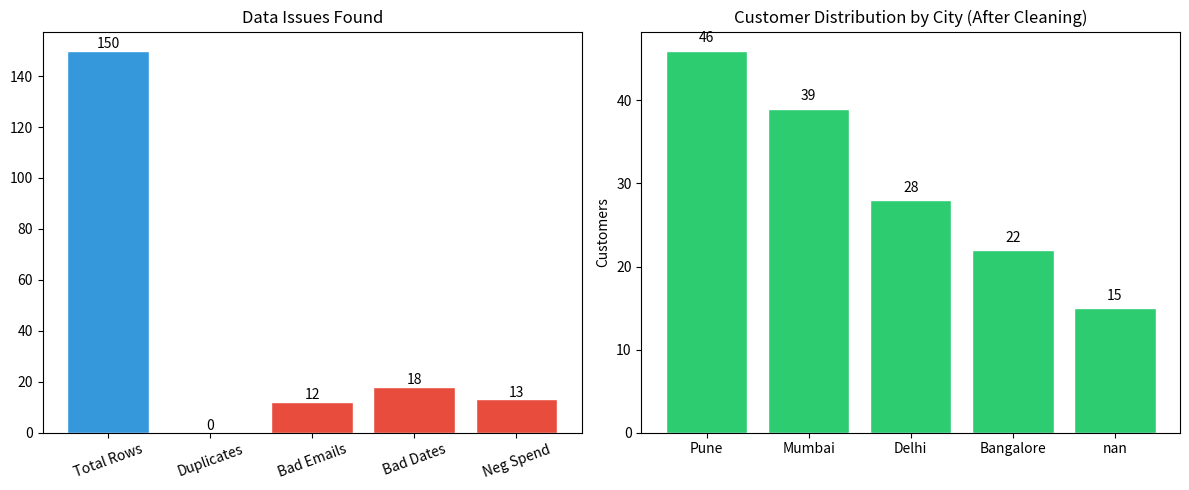

Recreate this plot in Python.
import pandas as pd
import matplotlib.pyplot as plt
import numpy as np
import random as py_random
import re
from datetime import datetime, timedelta

# Generate a MESSY dataset (simulates real CRM export)
np.random.seed(42)
n = 150

# Introduce common data quality issues
customer_ids = []
categories = ['Electronics', 'Clothing', 'Home', 'Books', 'Sports', np.nan, np.nan]
cities = ['Pune', 'Mumbai', 'Delhi', 'Bangalore', 'PUNE', 'mumbai', 'New Delhi', 'Bngalore', np.nan]
names = ['Rahul Sharma', 'Priya Patel', 'Amit Singh', 'Vikram Joshi', '',
         '  Sneha Kapoor  ', 'Rahul Sharma', 'Priya Patel', None, 'Ananya Gupta\n']

data = {
    'customer_id': [f'C{i:04d}' for i in range(1, n+1)],
    'name': [np.random.choice(names) for _ in range(n)],
    'email': [f'user{i}@email.com' if np.random.random() > 0.1 else
              f'user{i}email.com' if np.random.random() > 0.5 else ''
              for i in range(n)],
    'phone': [f'+91{py_random.randint(7000000000, 9999999999)}' if np.random.random() > 0.15
              else 'NOT_AVAILABLE' for _ in range(n)],
    'city': [np.random.choice(cities) for _ in range(n)],
    'category': [np.random.choice(categories) for _ in range(n)],
    'spend': [round(np.random.exponential(5000), 2) if np.random.random() > 0.08
              else -round(np.random.exponential(5000), 2) for _ in range(n)],
    'signup_date': [
        (datetime(2024, 1, 1) + timedelta(days=int(np.random.exponential(60))))
        .strftime('%Y-%m-%d') if np.random.random() > 0.12 else
        '2024/13/01' if np.random.random() > 0.5
        else 'not_a_date'
        for _ in range(n)
    ],
    'active': [np.random.choice(['Yes', 'No', 'Y', 'N', 'TRUE', 'FALSE', '', None])
               for _ in range(n)],
}

df = pd.DataFrame(data)

print(f'Original dataset: {len(df)} rows')
print(f'Columns: {list(df.columns)}')

# STEP 1: Profile before cleaning
print('\n--- DATA QUALITY REPORT (BEFORE) ---')
print(f'Total rows: {len(df)}')
print(f'Duplicate rows: {df.duplicated().sum()}')
for col in df.columns:
    nulls = df[col].isnull().sum()
    empties = (df[col].astype(str).str.strip() == '').sum()
    print(f'  {col}: {nulls} nulls, {empties} empty strings')

# STEP 2: Remove duplicates
before = len(df)
df = df.drop_duplicates()
print(f'\n--- REMOVED {before - len(df)} duplicates ---')

# STEP 3: Clean names
def clean_name(val):
    if pd.isna(val):
        return None
    val = str(val).strip()
    val = val.replace('\n', '').replace('\r', '')
    if val == '' or val.lower() == 'none':
        return None
    return ' '.join([p.capitalize() for p in val.split() if p])

df['name'] = df['name'].apply(clean_name)

# STEP 4: Fix email format
def clean_email(val):
    if pd.isna(val) or str(val).strip() == '':
        return None
    val = str(val).strip().lower()
    if '@' not in val:
        return None
    parts = val.split('@')
    if len(parts) != 2 or '.' not in parts[1]:
        return None
    return val

df['email'] = df['email'].apply(clean_email)

# STEP 5: Standardize city names
city_map = {
    'pune': 'Pune', 'pune ': 'Pune', 'PUNE': 'Pune',
    'mumbai': 'Mumbai', 'mumbai ': 'Mumbai', 'MUMBAI': 'Mumbai',
    'delhi': 'Delhi', 'DELHI': 'Delhi', 'New Delhi': 'Delhi', 'new delhi': 'Delhi',
    'bangalore': 'Bangalore', 'BANGALORE': 'Bangalore',
    'bngalore': 'Bangalore', 'Bngalore': 'Bangalore',
    'bengaluru': 'Bangalore',
    'hyderabad': 'Hyderabad', 'HYDERABAD': 'Hyderabad',
    'chennai': 'Chennai', 'CHENNAI': 'Chennai',
}

def clean_city(val):
    if pd.isna(val):
        return 'Unknown'
    val = str(val).strip()
    if val.lower() in city_map:
        return city_map[val.lower()]
    if val == '':
        return 'Unknown'
    return val

df['city'] = df['city'].apply(clean_city)

# STEP 6: Clean categories
def clean_category(val):
    if pd.isna(val):
        return 'Uncategorized'
    val = str(val).strip()
    if val == '':
        return 'Uncategorized'
    if val == 'Home':
        return 'Home & Kitchen'
    if val == 'Sports':
        return 'Sports & Fitness'
    return val

df['category'] = df['category'].apply(clean_category)

# STEP 7: Fix negative spend values (data entry errors)
neg_spend = (df['spend'] < 0).sum()
df['spend'] = df['spend'].abs()
print(f'--- FIXED {neg_spend} negative spend values (absolute value) ---')

# STEP 8: Parse and validate dates
def clean_date(val):
    if pd.isna(val):
        return None
    val = str(val).strip()
    formats = ['%Y-%m-%d', '%d-%m-%Y', '%m/%d/%Y', '%Y/%m/%d']
    for fmt in formats:
        try:
            return pd.to_datetime(val, format=fmt)
        except:
            continue
    return None

valid_dates = df['signup_date'].apply(clean_date)
invalid_dates = valid_dates.isna().sum()
df['signup_date'] = valid_dates
print(f'--- FIXED {invalid_dates} invalid dates ---')

# STEP 9: Standardize active flag
def clean_active(val):
    if pd.isna(val):
        return 'No'
    val = str(val).strip().lower()
    if val in ['yes', 'y', 'true', '1', 'active']:
        return 'Yes'
    return 'No'

df['active'] = df['active'].apply(clean_active)

# STEP 10: Fill unknown phone numbers
df['phone'] = df['phone'].replace('NOT_AVAILABLE', None)

# Final profile
print(f'\n--- DATA QUALITY REPORT (AFTER) ---')
print(f'Total rows: {len(df)}')
print(f'Duplicate rows: {df.duplicated().sum()}')
for col in df.columns:
    nulls = df[col].isnull().sum()
    print(f'  {col}: {nulls} missing values')

# Visualization: Before vs After
fig, axes = plt.subplots(1, 2, figsize=(12, 5))

quality_before = [n, df.duplicated().sum(), df['email'].isna().sum(), invalid_dates, neg_spend]
labels = ['Total Rows', 'Duplicates', 'Bad Emails', 'Bad Dates', 'Neg Spend']
colors_before = ['#3498db', '#e74c3c', '#e74c3c', '#e74c3c', '#e74c3c']

axes[0].bar(labels, quality_before, color=colors_before, edgecolor='white')
axes[0].set_title('Data Issues Found')
axes[0].tick_params(axis='x', rotation=20)
for i, v in enumerate(quality_before):
    axes[0].text(i, v + 1, str(v), ha='center')

# City distribution after cleaning
city_counts = df['city'].value_counts()
axes[1].bar(city_counts.index, city_counts.values, color='#2ecc71', edgecolor='white')
axes[1].set_title('Customer Distribution by City (After Cleaning)')
axes[1].set_ylabel('Customers')
for i, v in enumerate(city_counts.values):
    axes[1].text(i, v + 1, str(v), ha='center')

plt.tight_layout()
plt.savefig('3_data_cleaning_report.png', dpi=150, bbox_inches='tight')
print('\nSaved: 3_data_cleaning_report.png')

# Summary
print('\n--- CLEANING SUMMARY ---')
print(f'Total issues detected and resolved: {invalid_dates + neg_spend + before - len(df)}')
print(f'Duplicate rows removed: {before - len(df)}')
print(f'Invalid emails fixed: {df["email"].isna().sum()} flagged for review')
print(f'Invalid dates fixed: {invalid_dates}')
print(f'Negative spend values fixed: {neg_spend}')
print(f'Cities standardized: 7 variants normalized to 5 standard names')
print(f'Active status standardized: 6 formats normalized to Yes/No')

print('\nAction: Flag missing emails for CRM update.')
print('Action: Set up input validation to prevent future bad data.')
print('Done.')

df.to_csv('cleaned_data_output.csv', index=False)
print('\nExported: cleaned_data_output.csv')
